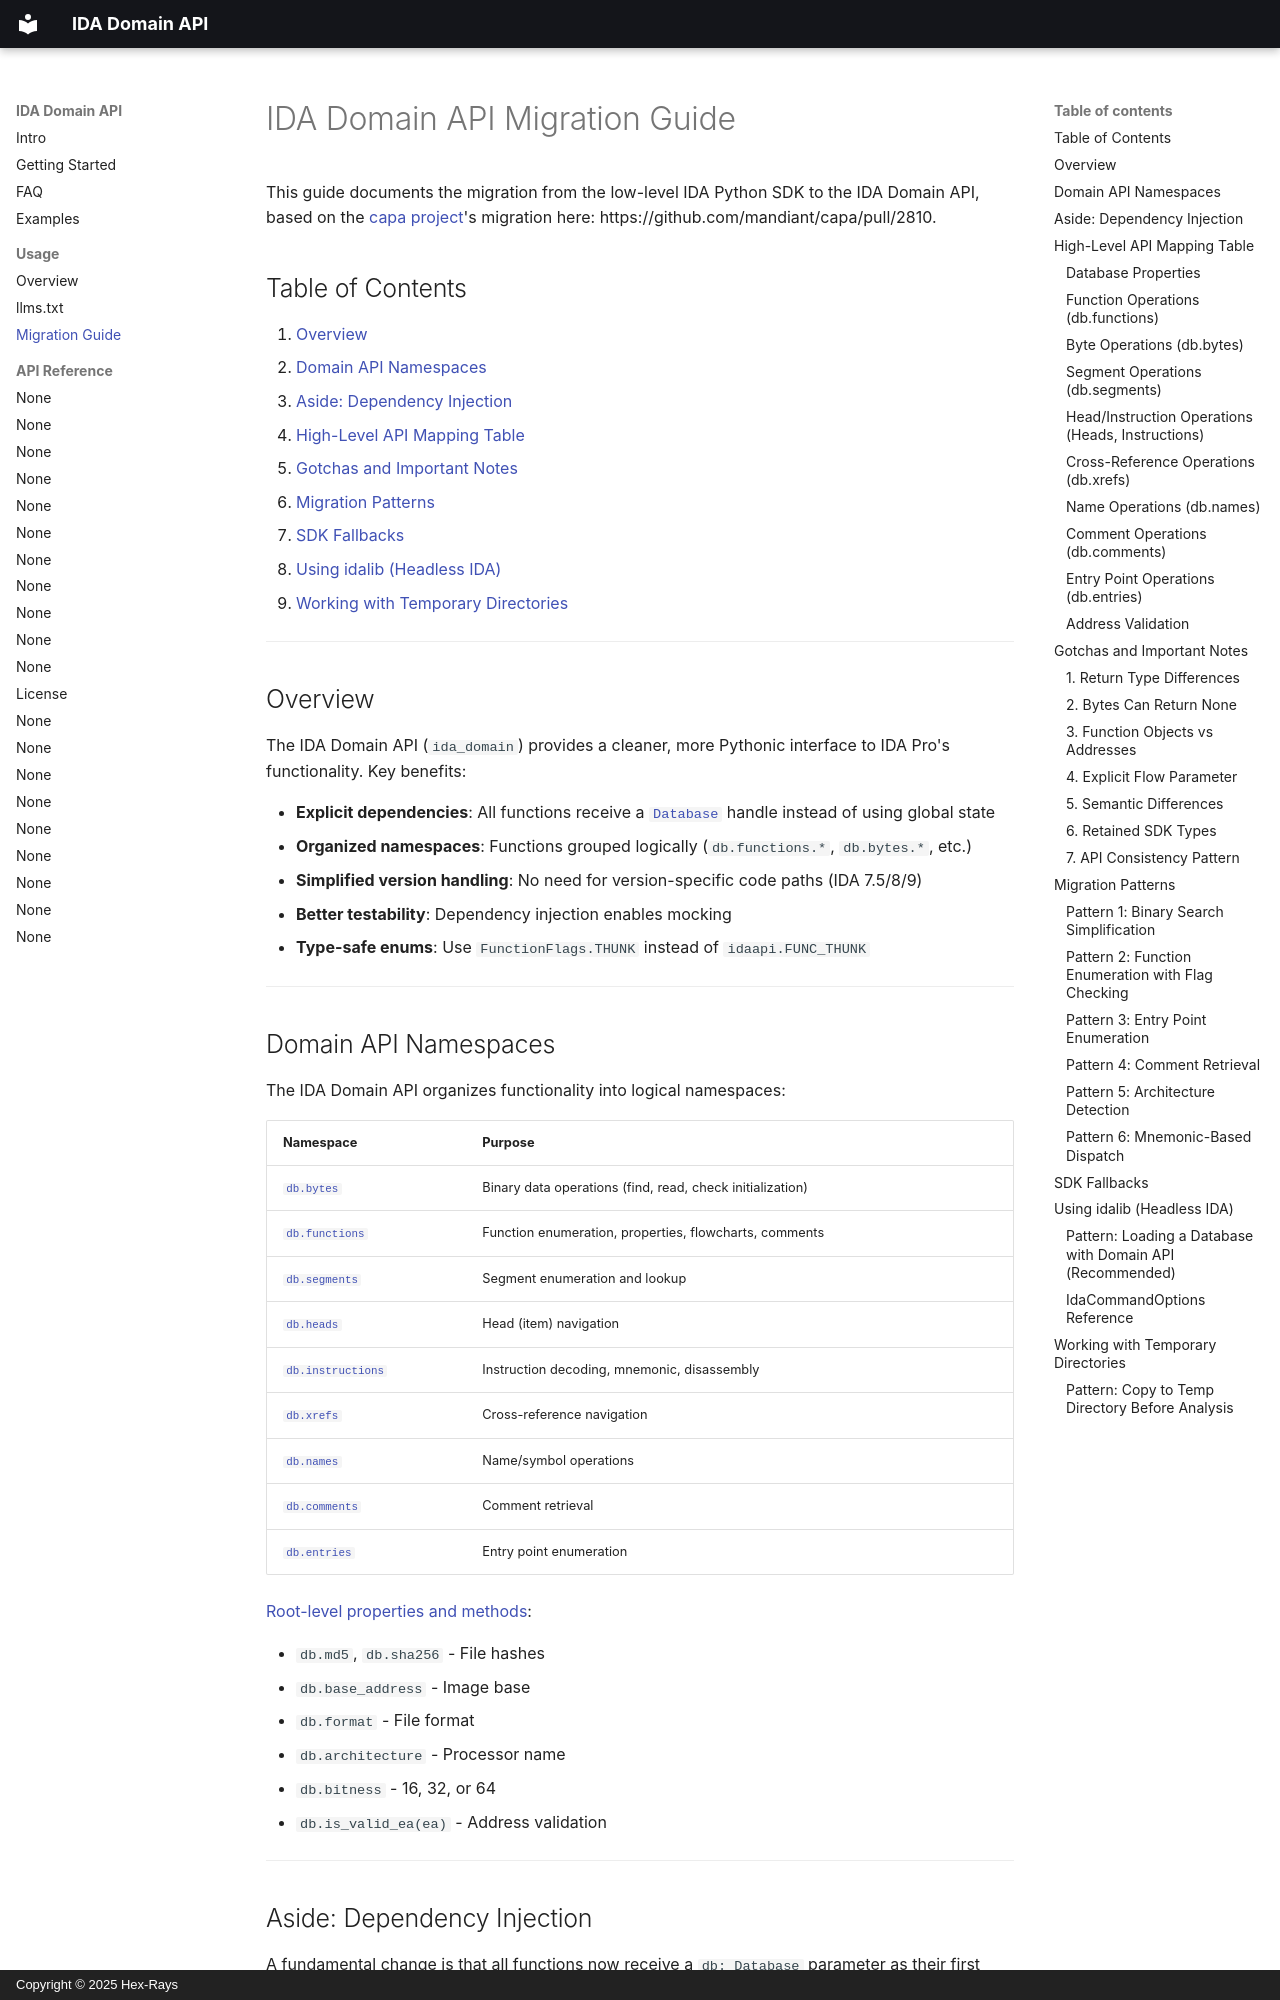

repository: HexRaysSA/ida-domain · page: migration-guide/index.html · generator: mkdocs · copyright: Copyright © 2025 Hex-Rays

# IDA Domain API Migration Guide

This guide documents the migration from the low-level IDA Python SDK to the IDA Domain API, based on the [capa project](https://github.com/mandiant/capa)'s migration here: https://github.com/mandiant/capa/pull/2810.

## Table of Contents

1. [Overview](#overview)
2. [Domain API Namespaces](#domain-api-namespaces)
3. [Aside: Dependency Injection](#aside-dependency-injection)
4. [High-Level API Mapping Table](#high-level-api-mapping-table)
5. [Gotchas and Important Notes](#gotchas-and-important-notes)
6. [Migration Patterns](#migration-patterns)
7. [SDK Fallbacks](#sdk-fallbacks)
8. [Using idalib (Headless IDA)](#using-idalib-headless-ida)
9. [Working with Temporary Directories](#working-with-temporary-directories)

---

## Overview

The IDA Domain API (`ida_domain`) provides a cleaner, more Pythonic interface to IDA Pro's functionality. Key benefits:

- **Explicit dependencies**: All functions receive a [`Database`](ref/database.md) handle instead of using global state
- **Organized namespaces**: Functions grouped logically (`db.functions.*`, `db.bytes.*`, etc.)
- **Simplified version handling**: No need for version-specific code paths (IDA 7.5/8/9)
- **Better testability**: Dependency injection enables mocking
- **Type-safe enums**: Use `FunctionFlags.THUNK` instead of `idaapi.FUNC_THUNK`

---
